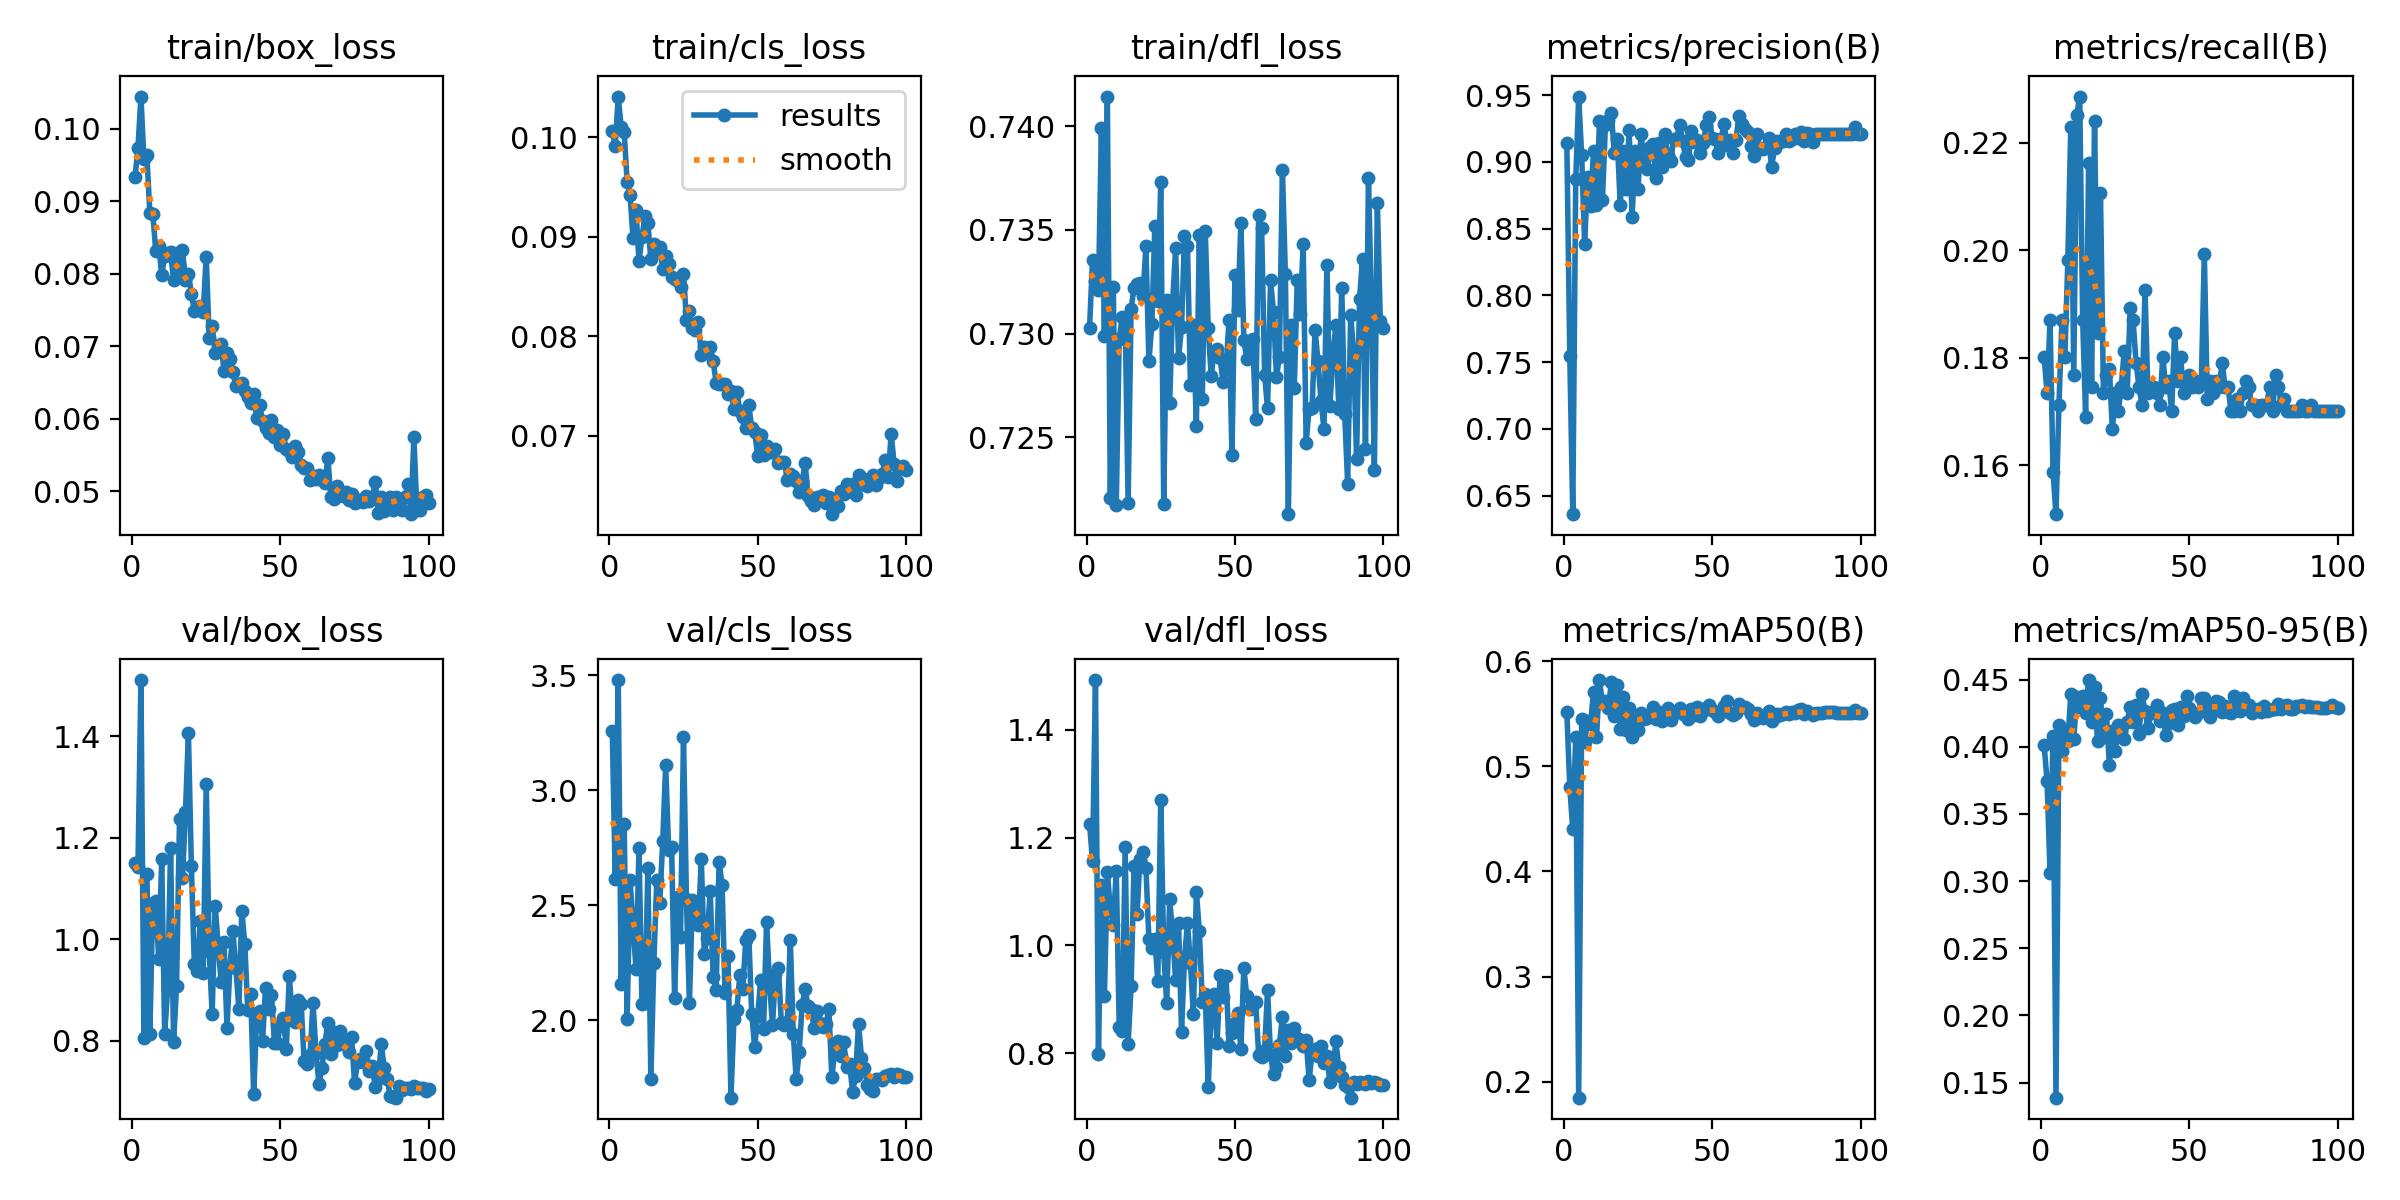

The data file committed next to this chart (first rows):
epoch, train/box_loss, train/cls_loss, train/dfl_loss, metrics/precision(B), metrics/recall(B), metrics/mAP50(B), metrics/mAP50-95(B), val/box_loss, val/cls_loss, val/dfl_loss, lr/pg0, lr/pg1, lr/pg2
1, 0.09334, 0.1007, 0.7303, 0.9143, 0.1802, 0.5518, 0.4016, 1.15, 3.26, 1.226, 0.0003947, 9.9705e-05, 9.9705e-05
2, 0.09737, 0.09912, 0.7336, 0.7549, 0.1734, 0.4801, 0.3744, 1.143, 2.612, 1.156, 9.9976e-05, 9.9976e-05, 9.9976e-05
3, 0.1045, 0.1041, 0.7325, 0.636, 0.1869, 0.44, 0.306, 1.511, 3.48, 1.492, 9.9902e-05, 9.9902e-05, 9.9902e-05
4, 0.09578, 0.101, 0.7321, 0.8868, 0.1588, 0.5275, 0.4082, 0.8053, 2.158, 0.7981, 9.978e-05, 9.978e-05, 9.978e-05
5, 0.09636, 0.1005, 0.7399, 0.9489, 0.1509, 0.1849, 0.1387, 1.129, 2.853, 1.111, 9.961e-05, 9.961e-05, 9.961e-05
6, 0.08838, 0.09553, 0.7299, 0.9048, 0.1712, 0.5447, 0.4162, 0.8129, 2.005, 0.9057, 9.9391e-05, 9.9391e-05, 9.9391e-05
7, 0.08832, 0.09417, 0.7414, 0.8384, 0.1869, 0.5235, 0.3966, 1.072, 2.608, 1.137, 9.9123e-05, 9.9123e-05, 9.9123e-05
8, 0.08311, 0.08985, 0.7221, 0.8889, 0.1802, 0.5431, 0.4114, 1.075, 2.409, 1.066, 9.8808e-05, 9.8808e-05, 9.8808e-05
9, 0.08389, 0.09265, 0.7322, 0.867, 0.1982, 0.5407, 0.4042, 0.9605, 2.224, 1.038, 9.8445e-05, 9.8445e-05, 9.8445e-05
10, 0.07983, 0.08754, 0.7218, 0.9083, 0.223, 0.5709, 0.4394, 1.157, 2.749, 1.138, 9.8035e-05, 9.8035e-05, 9.8035e-05
11, 0.08244, 0.08992, 0.7298, 0.8674, 0.1768, 0.5278, 0.4059, 0.8121, 2.072, 0.8482, 9.7577e-05, 9.7577e-05, 9.7577e-05
12, 0.08284, 0.09208, 0.7308, 0.9302, 0.2252, 0.5821, 0.4374, 0.9034, 2.075, 0.8419, 9.7074e-05, 9.7074e-05, 9.7074e-05
13, 0.08295, 0.09134, 0.7307, 0.8712, 0.2286, 0.5599, 0.4295, 1.179, 2.661, 1.182, 9.6524e-05, 9.6524e-05, 9.6524e-05
14, 0.07915, 0.08774, 0.7218, 0.9274, 0.1869, 0.5618, 0.4377, 0.7964, 1.744, 0.8179, 9.5929e-05, 9.5929e-05, 9.5929e-05
15, 0.08293, 0.08928, 0.7312, 0.9317, 0.1689, 0.5553, 0.4254, 0.9083, 2.248, 0.9249, 9.5289e-05, 9.5289e-05, 9.5289e-05
16, 0.07979, 0.08858, 0.7322, 0.9366, 0.2162, 0.5799, 0.4497, 1.236, 2.61, 1.148, 9.4605e-05, 9.4605e-05, 9.4605e-05
17, 0.08331, 0.08892, 0.7324, 0.9064, 0.1746, 0.5477, 0.4182, 1.12, 2.512, 1.059, 9.3877e-05, 9.3877e-05, 9.3877e-05
18, 0.07917, 0.08677, 0.7325, 0.9171, 0.2241, 0.5774, 0.4445, 1.25, 2.778, 1.161, 9.3107e-05, 9.3107e-05, 9.3107e-05
19, 0.08, 0.08809, 0.7318, 0.8677, 0.1847, 0.5356, 0.404, 1.406, 3.109, 1.174, 9.2294e-05, 9.2294e-05, 9.2294e-05
20, 0.07729, 0.08723, 0.7342, 0.9078, 0.2106, 0.5655, 0.4367, 1.143, 2.739, 1.143, 9.144e-05, 9.144e-05, 9.144e-05
21, 0.0749, 0.08597, 0.7287, 0.88, 0.1734, 0.5347, 0.4075, 0.9506, 2.755, 1.012, 9.0546e-05, 9.0546e-05, 9.0546e-05
22, 0.07544, 0.08575, 0.7305, 0.9235, 0.1768, 0.5557, 0.4241, 0.9367, 2.097, 0.9962, 8.9613e-05, 8.9613e-05, 8.9613e-05
23, 0.07554, 0.08552, 0.7352, 0.8587, 0.1779, 0.5282, 0.3865, 1.036, 2.538, 1.013, 8.864e-05, 8.864e-05, 8.864e-05
24, 0.07478, 0.08493, 0.7316, 0.908, 0.1667, 0.544, 0.4115, 0.9333, 2.362, 0.9341, 8.763e-05, 8.763e-05, 8.763e-05
25, 0.08237, 0.08626, 0.7373, 0.88, 0.1734, 0.5349, 0.3966, 1.306, 3.233, 1.27, 8.6584e-05, 8.6584e-05, 8.6584e-05
26, 0.07118, 0.08161, 0.7218, 0.9207, 0.1701, 0.5508, 0.4161, 0.9765, 2.527, 0.9878, 8.5502e-05, 8.5502e-05, 8.5502e-05
27, 0.07282, 0.08252, 0.7316, 0.9012, 0.1746, 0.5449, 0.4118, 0.8531, 2.073, 0.8927, 8.4385e-05, 8.4385e-05, 8.4385e-05
28, 0.0691, 0.08081, 0.7266, 0.8944, 0.1813, 0.546, 0.4055, 1.066, 2.522, 1.085, 8.3235e-05, 8.3235e-05, 8.3235e-05
29, 0.06933, 0.08067, 0.7315, 0.9112, 0.1734, 0.5487, 0.4188, 0.9919, 2.48, 1.023, 8.2052e-05, 8.2052e-05, 8.2052e-05
30, 0.07039, 0.08147, 0.7341, 0.913, 0.1892, 0.5565, 0.43, 0.9163, 2.412, 0.9357, 8.0839e-05, 8.0839e-05, 8.0839e-05
31, 0.06662, 0.07814, 0.7288, 0.8877, 0.1869, 0.5455, 0.4183, 0.9948, 2.7, 1.042, 7.9595e-05, 7.9595e-05, 7.9595e-05
32, 0.06908, 0.07894, 0.7303, 0.9138, 0.179, 0.552, 0.4313, 0.8258, 2.289, 0.8402, 7.8323e-05, 7.8323e-05, 7.8323e-05
33, 0.06824, 0.07866, 0.7347, 0.896, 0.1746, 0.5428, 0.4098, 0.9456, 2.358, 0.9764, 7.7023e-05, 7.7023e-05, 7.7023e-05
34, 0.06644, 0.07895, 0.7342, 0.9212, 0.1712, 0.5518, 0.4391, 1.016, 2.562, 1.042, 7.5698e-05, 7.5698e-05, 7.5698e-05
35, 0.06454, 0.0775, 0.7275, 0.9048, 0.1926, 0.5553, 0.4267, 0.9428, 2.188, 0.968, 7.4347e-05, 7.4347e-05, 7.4347e-05
36, 0.0648, 0.07535, 0.7304, 0.9006, 0.1734, 0.544, 0.4138, 0.8625, 2.13, 0.8726, 7.2973e-05, 7.2973e-05, 7.2973e-05
37, 0.06488, 0.07516, 0.7256, 0.9172, 0.1746, 0.5517, 0.4248, 1.056, 2.69, 1.099, 7.1576e-05, 7.1576e-05, 7.1576e-05
38, 0.06387, 0.07517, 0.7347, 0.9172, 0.1746, 0.5516, 0.4264, 0.9906, 2.59, 1.027, 7.0159e-05, 7.0159e-05, 7.0159e-05
39, 0.06302, 0.07517, 0.7269, 0.9277, 0.1734, 0.5557, 0.4309, 0.8611, 2.119, 0.8954, 6.8722e-05, 6.8722e-05, 6.8722e-05
40, 0.06214, 0.0742, 0.7349, 0.9157, 0.1712, 0.5497, 0.4195, 0.8918, 2.278, 0.9103, 6.7268e-05, 6.7268e-05, 6.7268e-05
41, 0.06347, 0.07447, 0.7302, 0.904, 0.1802, 0.5488, 0.4249, 0.6938, 1.663, 0.7371, 6.5796e-05, 6.5796e-05, 6.5796e-05
42, 0.06015, 0.07273, 0.7279, 0.9012, 0.1746, 0.5454, 0.4091, 0.8433, 2.004, 0.8809, 6.431e-05, 6.431e-05, 6.431e-05
43, 0.06195, 0.07441, 0.7292, 0.9231, 0.1757, 0.5549, 0.4175, 0.859, 2.046, 0.9106, 6.281e-05, 6.281e-05, 6.281e-05
44, 0.05969, 0.07247, 0.7292, 0.9152, 0.1701, 0.5486, 0.4271, 0.8002, 2.198, 0.8198, 6.1298e-05, 6.1298e-05, 6.1298e-05
45, 0.05871, 0.07192, 0.7288, 0.9162, 0.1847, 0.5567, 0.4281, 0.9042, 2.138, 0.945, 5.9775e-05, 5.9775e-05, 5.9775e-05
46, 0.05804, 0.07082, 0.7277, 0.907, 0.1757, 0.5479, 0.4159, 0.8628, 2.348, 0.9043, 5.8244e-05, 5.8244e-05, 5.8244e-05
47, 0.05981, 0.07311, 0.7283, 0.9143, 0.1802, 0.553, 0.4296, 0.8896, 2.372, 0.9429, 5.6704e-05, 5.6704e-05, 5.6704e-05
48, 0.05746, 0.07077, 0.7307, 0.9277, 0.1734, 0.5556, 0.4226, 0.7947, 2.028, 0.8139, 5.5158e-05, 5.5158e-05, 5.5158e-05
49, 0.05843, 0.07039, 0.7241, 0.9337, 0.1746, 0.5588, 0.4376, 0.7961, 1.882, 0.8377, 5.3608e-05, 5.3608e-05, 5.3608e-05
50, 0.05642, 0.06801, 0.7328, 0.9181, 0.1768, 0.5533, 0.4287, 0.8313, 2.018, 0.8568, 5.2055e-05, 5.2055e-05, 5.2055e-05
51, 0.05789, 0.07006, 0.7311, 0.9172, 0.1746, 0.5516, 0.4243, 0.8441, 2.173, 0.8756, 5.05e-05, 5.05e-05, 5.05e-05
52, 0.05585, 0.06809, 0.7353, 0.907, 0.1757, 0.548, 0.4225, 0.7843, 1.963, 0.8075, 4.8945e-05, 4.8945e-05, 4.8945e-05
53, 0.05555, 0.06894, 0.7297, 0.9172, 0.1746, 0.5518, 0.425, 0.9277, 2.428, 0.9578, 4.7392e-05, 4.7392e-05, 4.7392e-05
54, 0.05471, 0.06835, 0.7288, 0.9286, 0.1757, 0.557, 0.436, 0.8492, 2.159, 0.9059, 4.5842e-05, 4.5842e-05, 4.5842e-05
55, 0.05624, 0.06834, 0.7293, 0.9124, 0.1993, 0.5618, 0.4366, 0.8375, 1.978, 0.8831, 4.4296e-05, 4.4296e-05, 4.4296e-05
56, 0.0554, 0.06865, 0.7298, 0.9162, 0.1723, 0.5504, 0.4297, 0.8793, 2.201, 0.8907, 4.2756e-05, 4.2756e-05, 4.2756e-05
57, 0.05366, 0.06729, 0.7259, 0.907, 0.1757, 0.5485, 0.422, 0.8716, 2.228, 0.8948, 4.1225e-05, 4.1225e-05, 4.1225e-05
58, 0.05321, 0.06736, 0.7357, 0.9167, 0.1734, 0.551, 0.4292, 0.7602, 1.987, 0.7976, 3.9702e-05, 3.9702e-05, 3.9702e-05
59, 0.0532, 0.0674, 0.7351, 0.9341, 0.1757, 0.5593, 0.4341, 0.7546, 1.981, 0.7929, 3.819e-05, 3.819e-05, 3.819e-05
60, 0.05163, 0.06561, 0.728, 0.9281, 0.1746, 0.5565, 0.4331, 0.7717, 1.994, 0.8063, 3.669e-05, 3.669e-05, 3.669e-05
... 40 more rows
